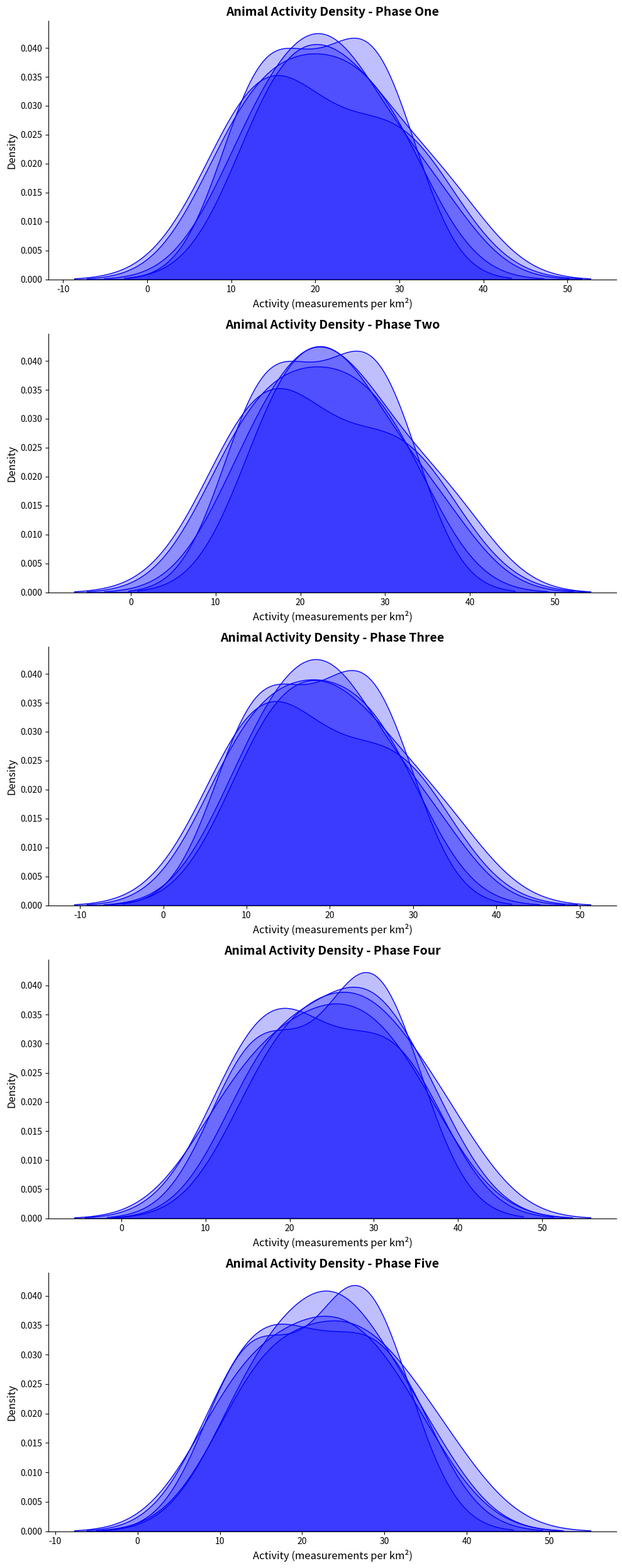

Generate this figure with matplotlib:
import matplotlib.pyplot as plt
import numpy as np
import seaborn as sns

locations = ['Zone 1', 'Zone 2', 'Sector 3', 'Area 4', 'Field 5']

phase_one_activity = np.array([
    [10, 15, 11, 14, 12], 
    [20, 23, 18, 21, 22], 
    [30, 35, 32, 28, 33],
    [25, 26, 28, 27, 24],
    [15, 16, 14, 13, 17]
])

phase_two_activity = np.array([
    [12, 18, 13, 16, 14], 
    [22, 25, 20, 23, 24], 
    [32, 37, 34, 30, 35],
    [27, 28, 30, 29, 26],
    [17, 18, 16, 15, 19]
])

phase_three_activity = np.array([
    [8, 12, 9, 11, 10], 
    [18, 21, 16, 19, 20], 
    [28, 33, 30, 26, 31],
    [23, 24, 26, 25, 22],
    [13, 14, 12, 11, 15]
])

phase_four_activity = np.array([
    [13, 17, 14, 15, 16], 
    [25, 28, 22, 27, 29], 
    [35, 38, 33, 31, 36],
    [29, 30, 32, 31, 28],
    [19, 21, 18, 17, 20]
])

phase_five_activity = np.array([
    [11, 14, 12, 13, 13], 
    [23, 26, 21, 24, 25], 
    [33, 36, 31, 29, 34],
    [26, 27, 29, 28, 25],
    [16, 17, 15, 14, 18]
])

fig, axs = plt.subplots(5, 1, figsize=(10, 25), tight_layout=True)

def create_density_plot(ax, data, phase):
    for i, loc in enumerate(locations):
        sns.kdeplot(data[:, i], ax=ax, fill=True, color='blue')  # Apply a single color for all
    ax.set_title(f'Animal Activity Density - {phase}', fontsize=14, fontweight='bold')
    ax.set_ylabel('Density', fontsize=12)
    ax.set_xlabel('Activity (measurements per km²)', fontsize=12)
    ax.grid(False)
    ax.spines['top'].set_visible(False)
    ax.spines['right'].set_visible(False)

create_density_plot(axs[0], phase_one_activity, 'Phase One')
create_density_plot(axs[1], phase_two_activity, 'Phase Two')
create_density_plot(axs[2], phase_three_activity, 'Phase Three')
create_density_plot(axs[3], phase_four_activity, 'Phase Four')
create_density_plot(axs[4], phase_five_activity, 'Phase Five')

plt.show()
